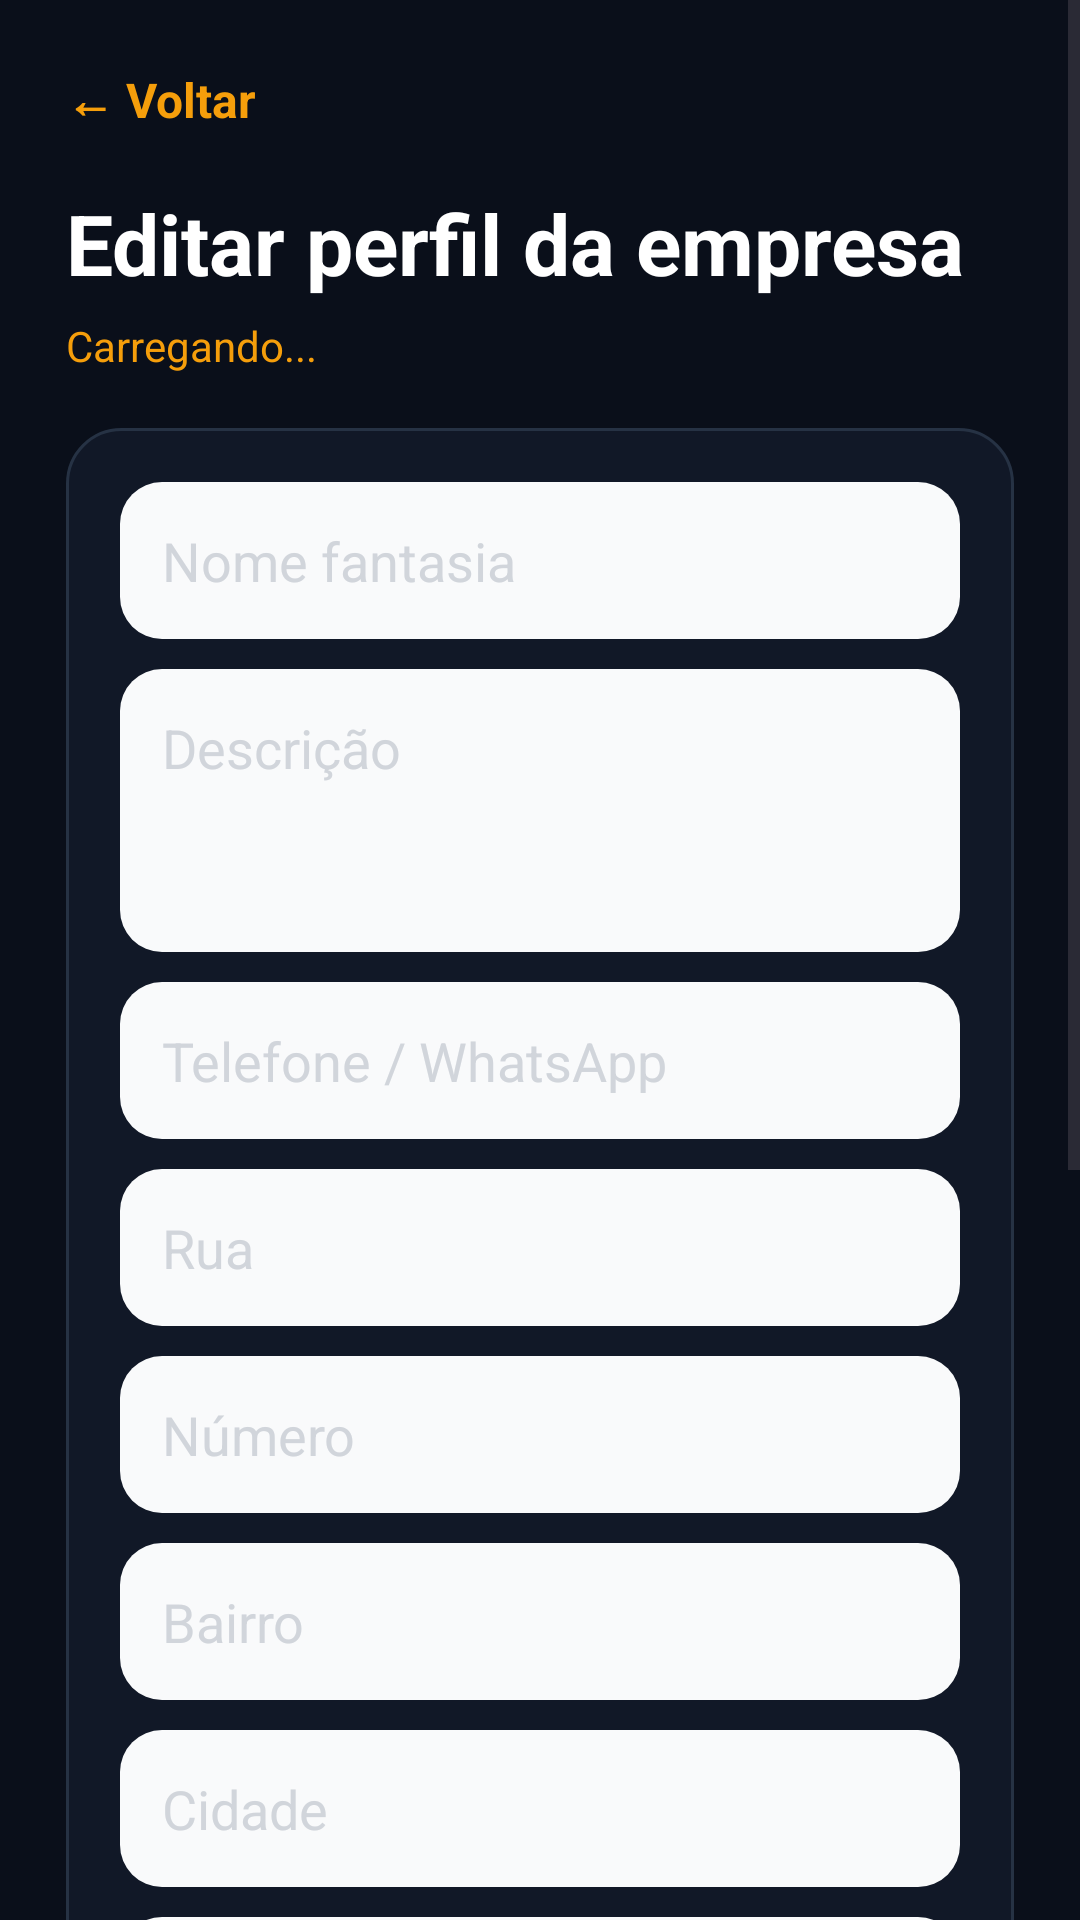

Layout XML and referenced resources for this Android screen:
<!-- AndroidManifest.xml: application theme Theme.MarquesAutoDetail -->
<!-- res/layout/activity_empresa_perfil.xml -->
<?xml version="1.0" encoding="utf-8"?>
<ScrollView xmlns:android="http://schemas.android.com/apk/res/android"
    android:layout_width="match_parent"
    android:layout_height="match_parent"
    android:background="@color/mad_bg">

    <LinearLayout
        android:layout_width="match_parent"
        android:layout_height="wrap_content"
        android:orientation="vertical"
        android:padding="22dp">

        <TextView
            android:id="@+id/btnVoltarPerfilEmpresa"
            android:layout_width="wrap_content"
            android:layout_height="wrap_content"
            android:text="← Voltar"
            android:textColor="@color/mad_primary"
            android:textSize="16sp"
            android:textStyle="bold" />

        <TextView
            android:layout_width="match_parent"
            android:layout_height="wrap_content"
            android:layout_marginTop="18dp"
            android:text="Editar perfil da empresa"
            android:textColor="@color/mad_text"
            android:textSize="28sp"
            android:textStyle="bold" />

        <TextView
            android:id="@+id/txtEmpresaPerfilStatus"
            android:layout_width="match_parent"
            android:layout_height="wrap_content"
            android:layout_marginTop="6dp"
            android:text="Carregando..."
            android:textColor="@color/mad_primary" />

        <LinearLayout
            android:layout_width="match_parent"
            android:layout_height="wrap_content"
            android:layout_marginTop="18dp"
            android:background="@drawable/bg_card_dark"
            android:orientation="vertical"
            android:padding="18dp">

            <EditText android:id="@+id/edtEmpresaNome" style="@style/MadInput" android:hint="Nome fantasia" />
            <EditText android:id="@+id/edtEmpresaDescricao" style="@style/MadInput" android:layout_marginTop="10dp" android:hint="Descrição" android:minLines="3" android:gravity="top" />
            <EditText android:id="@+id/edtEmpresaTelefone" style="@style/MadInput" android:layout_marginTop="10dp" android:hint="Telefone / WhatsApp" />
            <EditText android:id="@+id/edtEmpresaRua" style="@style/MadInput" android:layout_marginTop="10dp" android:hint="Rua" />
            <EditText android:id="@+id/edtEmpresaNumero" style="@style/MadInput" android:layout_marginTop="10dp" android:hint="Número" />
            <EditText android:id="@+id/edtEmpresaBairro" style="@style/MadInput" android:layout_marginTop="10dp" android:hint="Bairro" />
            <EditText android:id="@+id/edtEmpresaCidade" style="@style/MadInput" android:layout_marginTop="10dp" android:hint="Cidade" />
            <EditText android:id="@+id/edtEmpresaEstado" style="@style/MadInput" android:layout_marginTop="10dp" android:hint="Estado" />
            <EditText android:id="@+id/edtEmpresaLatitude" style="@style/MadInput" android:layout_marginTop="10dp" android:hint="Latitude" android:inputType="numberDecimal|numberSigned" />
            <EditText android:id="@+id/edtEmpresaLongitude" style="@style/MadInput" android:layout_marginTop="10dp" android:hint="Longitude" android:inputType="numberDecimal|numberSigned" />

            <Switch
                android:id="@+id/switchEmpresaAberta"
                android:layout_width="match_parent"
                android:layout_height="wrap_content"
                android:layout_marginTop="14dp"
                android:minHeight="48dp"
                android:text="Empresa aberta agora"
                android:textColor="@color/mad_text" />
        </LinearLayout>

        <Button
            android:id="@+id/btnSalvarPerfilEmpresa"
            android:layout_width="match_parent"
            android:layout_height="wrap_content"
            android:layout_marginTop="18dp"
            android:backgroundTint="@color/mad_primary"
            android:minHeight="52dp"
            android:text="Salvar alterações"
            android:textColor="@color/mad_text"
            android:textStyle="bold" />

        <Button
            android:id="@+id/btnGerenciarHorariosEmpresa"
            android:layout_width="match_parent"
            android:layout_height="wrap_content"
            android:layout_marginTop="10dp"
            android:backgroundTint="@color/mad_secondary"
            android:minHeight="52dp"
            android:text="Gerenciar dias e horários"
            android:textColor="@color/mad_text"
            android:textStyle="bold" />
    </LinearLayout>
</ScrollView>
<!-- resources referenced by this layout -->
<resources>
  <color name="mad_bg">#0A0F1A</color>
  <color name="mad_primary">#F59E0B</color>
  <color name="mad_secondary">#1F3A5F</color>
  <color name="mad_text">#FFFFFF</color>
  <!-- drawable bg_card_dark (drawable) -->
  <?xml version="1.0" encoding="utf-8"?>
  <shape xmlns:android="http://schemas.android.com/apk/res/android">
      <solid android:color="@color/mad_surface" />
      <corners android:radius="18dp" />
      <stroke android:width="1dp" android:color="#263244" />
  </shape>
  <style name="MadInput" parent="Widget.AppCompat.EditText">
          <item name="android:layout_width">match_parent</item>
          <item name="android:layout_height">wrap_content</item>
          <item name="android:minHeight">52dp</item>
          <item name="android:background">@drawable/bg_input_dark</item>
          <item name="android:padding">14dp</item>
          <item name="android:textColor">@color/mad_text</item>
          <item name="android:textColorHint">@color/mad_text_muted</item>
      </style>
  <style name="Theme.MarquesAutoDetail" parent="Base.Theme.MarquesAutoDetail" />
  <color name="mad_surface">#111827</color>
  <!-- drawable bg_input_dark (drawable) -->
  <?xml version="1.0" encoding="utf-8"?>
  <shape xmlns:android="http://schemas.android.com/apk/res/android">
      <solid android:color="#F9FAFB" />
      <corners android:radius="14dp" />
  </shape>
  <color name="mad_text_muted">#D1D5DB</color>
  <style name="Base.Theme.MarquesAutoDetail" parent="Theme.Material3.DayNight.NoActionBar">
          <item name="android:textColor">@android:color/black</item>
          <item name="android:textColorHint">#808080</item>
          <item name="android:editTextStyle">@style/Widget.AppCompat.EditText</item>
      </style>
</resources>
